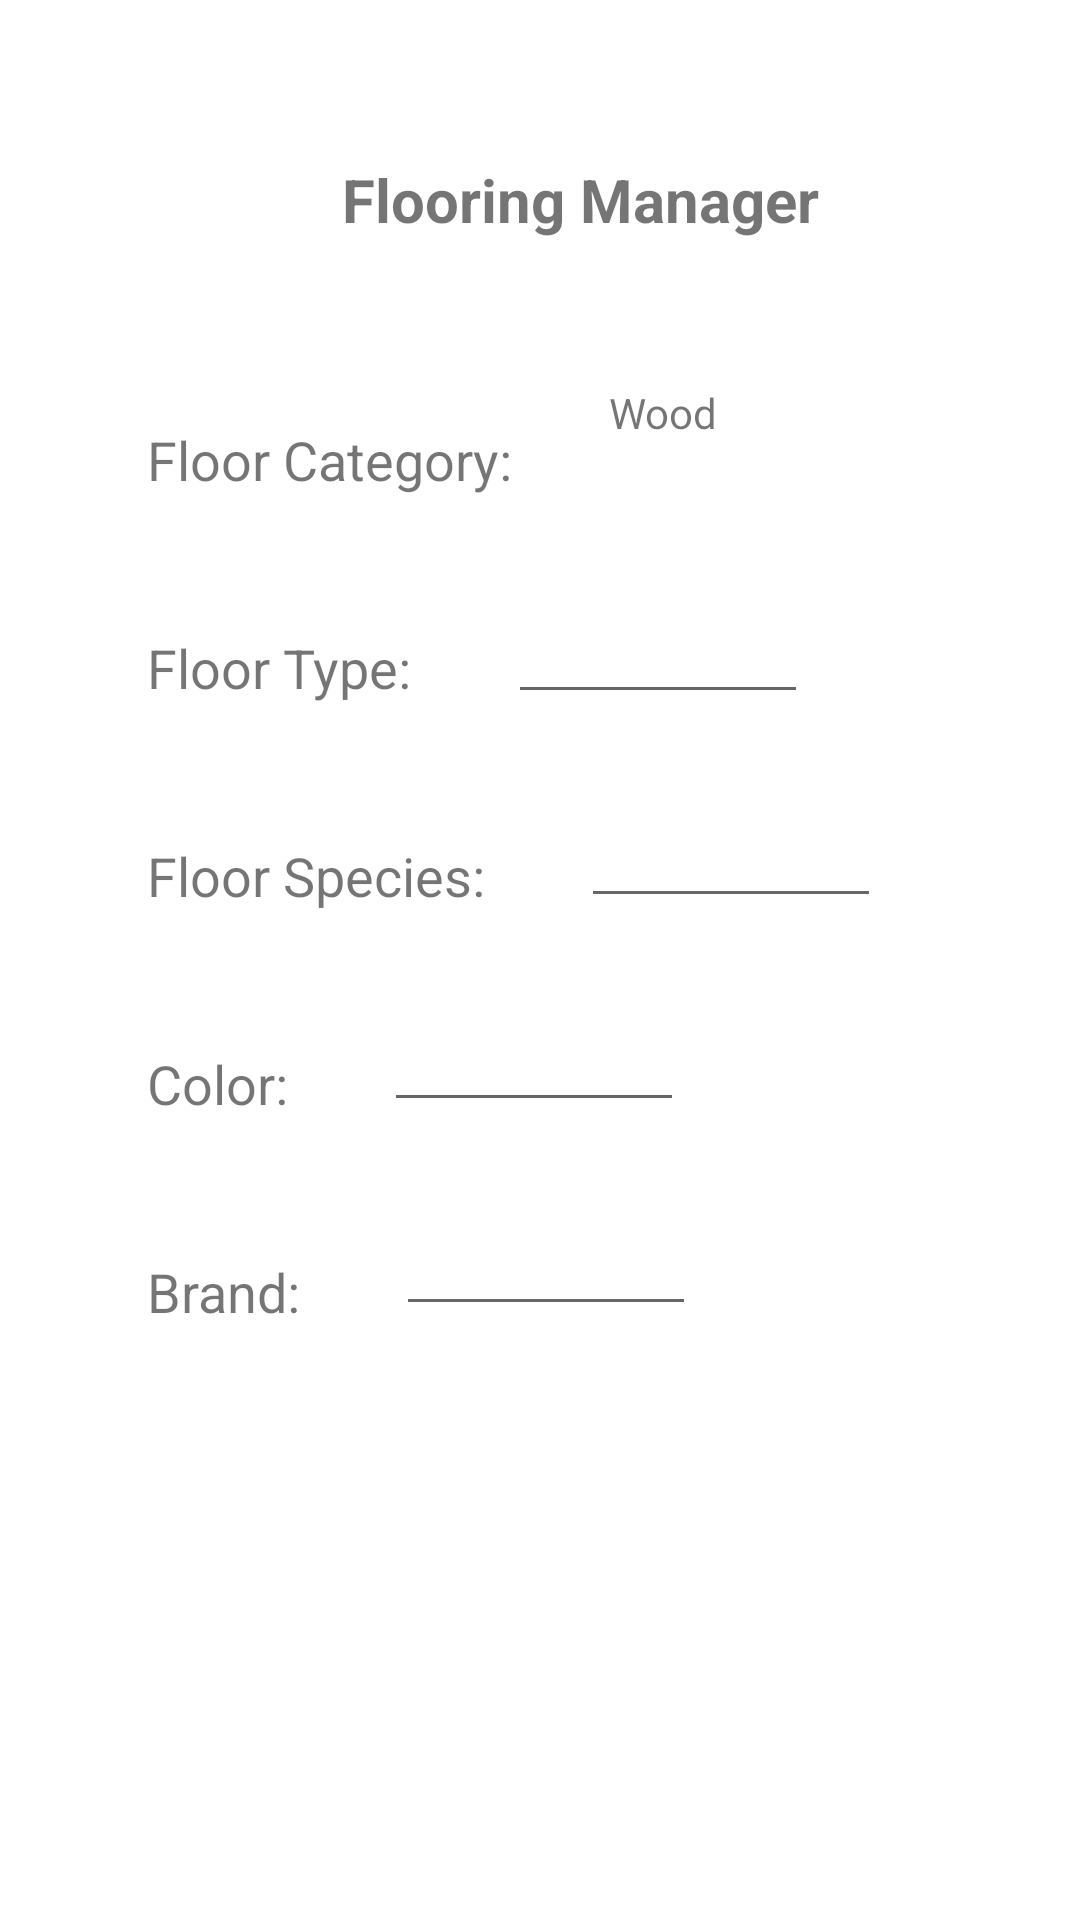

Android layout source for this screen:
<!-- AndroidManifest.xml: application theme Theme.FlooringManager -->
<!-- res/layout/activity_detail.xml -->
<?xml version="1.0" encoding="utf-8"?>
<RelativeLayout xmlns:android="http://schemas.android.com/apk/res/android"
    xmlns:app="http://schemas.android.com/apk/res-auto"
    xmlns:tools="http://schemas.android.com/tools"
    android:layout_width="match_parent"
    android:layout_height="match_parent"
    tools:context=".DetailActivity">

    <TextView
        android:id="@+id/TitleDetailView"
        android:layout_width="wrap_content"
        android:layout_height="wrap_content"
        android:layout_alignParentStart="true"
        android:layout_alignParentTop="true"
        android:layout_marginStart="114dp"
        android:layout_marginTop="53dp"
        android:text="Flooring Manager"
        android:textSize="20sp"
        android:textStyle="bold" />

    <TextView
        android:id="@+id/textViewFloorCategory"
        android:layout_width="wrap_content"
        android:layout_height="wrap_content"
        android:layout_alignParentStart="true"
        android:layout_alignParentTop="true"
        android:layout_marginStart="49dp"
        android:layout_marginTop="141dp"
        android:text="Floor Category:"
        android:textSize="18sp" />

    <TextView
        android:id="@+id/textViewFloorType"
        android:layout_width="wrap_content"
        android:layout_height="wrap_content"
        android:layout_below="@+id/textViewFloorCategory"
        android:layout_alignParentStart="true"
        android:layout_marginStart="49dp"
        android:layout_marginTop="45dp"
        android:text="Floor Type:"
        android:textSize="18sp" />

    <TextView
        android:id="@+id/textViewFloorSpecies"
        android:layout_width="wrap_content"
        android:layout_height="wrap_content"
        android:layout_below="@+id/textViewFloorType"
        android:layout_alignParentStart="true"
        android:layout_marginStart="49dp"
        android:layout_marginTop="45dp"
        android:text="Floor Species:"
        android:textSize="18sp" />

    <TextView
        android:id="@+id/textViewColor"
        android:layout_width="wrap_content"
        android:layout_height="wrap_content"
        android:layout_below="@+id/textViewFloorSpecies"
        android:layout_alignParentStart="true"
        android:layout_marginStart="49dp"
        android:layout_marginTop="45dp"
        android:text="Color:"
        android:textSize="18sp" />

    <TextView
        android:id="@+id/textViewBrand"
        android:layout_width="wrap_content"
        android:layout_height="wrap_content"
        android:layout_below="@+id/textViewColor"
        android:layout_alignParentStart="true"
        android:layout_marginStart="49dp"
        android:layout_marginTop="45dp"
        android:text="Brand:"
        android:textSize="18sp" />

    <TextView
        android:id="@+id/textBoxFloorCategory"
        android:layout_width="100dp"
        android:layout_height="50dp"
        android:layout_alignParentTop="true"
        android:layout_marginStart="32dp"
        android:layout_marginTop="128dp"
        android:layout_toEndOf="@+id/textViewFloorCategory"
        android:ems="10"
        android:inputType="textPersonName"
        android:text="Wood" />

    <EditText
        android:id="@+id/textBoxFloorType"
        android:layout_width="100dp"
        android:layout_height="50dp"
        android:layout_below="@+id/textBoxFloorCategory"
        android:layout_marginStart="32dp"
        android:layout_marginTop="10dp"
        android:layout_toEndOf="@+id/textViewFloorType"
        android:ems="10"
        android:inputType="textPersonName" />

    <EditText
        android:id="@+id/textBoxFloorSpecies"
        android:layout_width="100dp"
        android:layout_height="50dp"
        android:layout_below="@+id/textBoxFloorType"
        android:layout_marginStart="32dp"
        android:layout_marginTop="18dp"
        android:layout_toEndOf="@+id/textViewFloorSpecies"
        android:ems="10"
        android:inputType="textPersonName" />

    <EditText
        android:id="@+id/textBoxColor"
        android:layout_width="100dp"
        android:layout_height="50dp"
        android:layout_below="@+id/textBoxFloorSpecies"
        android:layout_marginStart="32dp"
        android:layout_marginTop="18dp"
        android:layout_toEndOf="@+id/textViewColor"
        android:ems="10"
        android:inputType="textPersonName" />

    <EditText
        android:id="@+id/textBoxBrand"
        android:layout_width="100dp"
        android:layout_height="50dp"
        android:layout_below="@+id/textBoxColor"
        android:layout_marginStart="32dp"
        android:layout_marginTop="18dp"
        android:layout_toEndOf="@+id/textViewBrand"
        android:ems="10"
        android:inputType="textPersonName" />

</RelativeLayout>
<!-- resources referenced by this layout -->
<resources>
  <style name="Theme.FlooringManager" parent="Theme.MaterialComponents.DayNight.DarkActionBar">
          
          <item name="colorPrimary">@color/purple_500</item>
          <item name="colorPrimaryVariant">@color/purple_700</item>
          <item name="colorOnPrimary">@color/white</item>
          
          <item name="colorSecondary">@color/teal_200</item>
          <item name="colorSecondaryVariant">@color/teal_700</item>
          <item name="colorOnSecondary">@color/black</item>
          
          <item name="android:statusBarColor" tools:targetApi="l">?attr/colorPrimaryVariant</item>
          
      </style>
  <!-- not gathered from this repository: default colours our renderer supplied (Android Studio template values) -->
  <color name="purple_500">#FF6200EE</color>
  <color name="purple_700">#FF3700B3</color>
  <color name="teal_200">#FF03DAC5</color>
  <color name="teal_700">#FF018786</color>
  <color name="black">#FF000000</color>
  <color name="white">#FFFFFFFF</color>
</resources>
